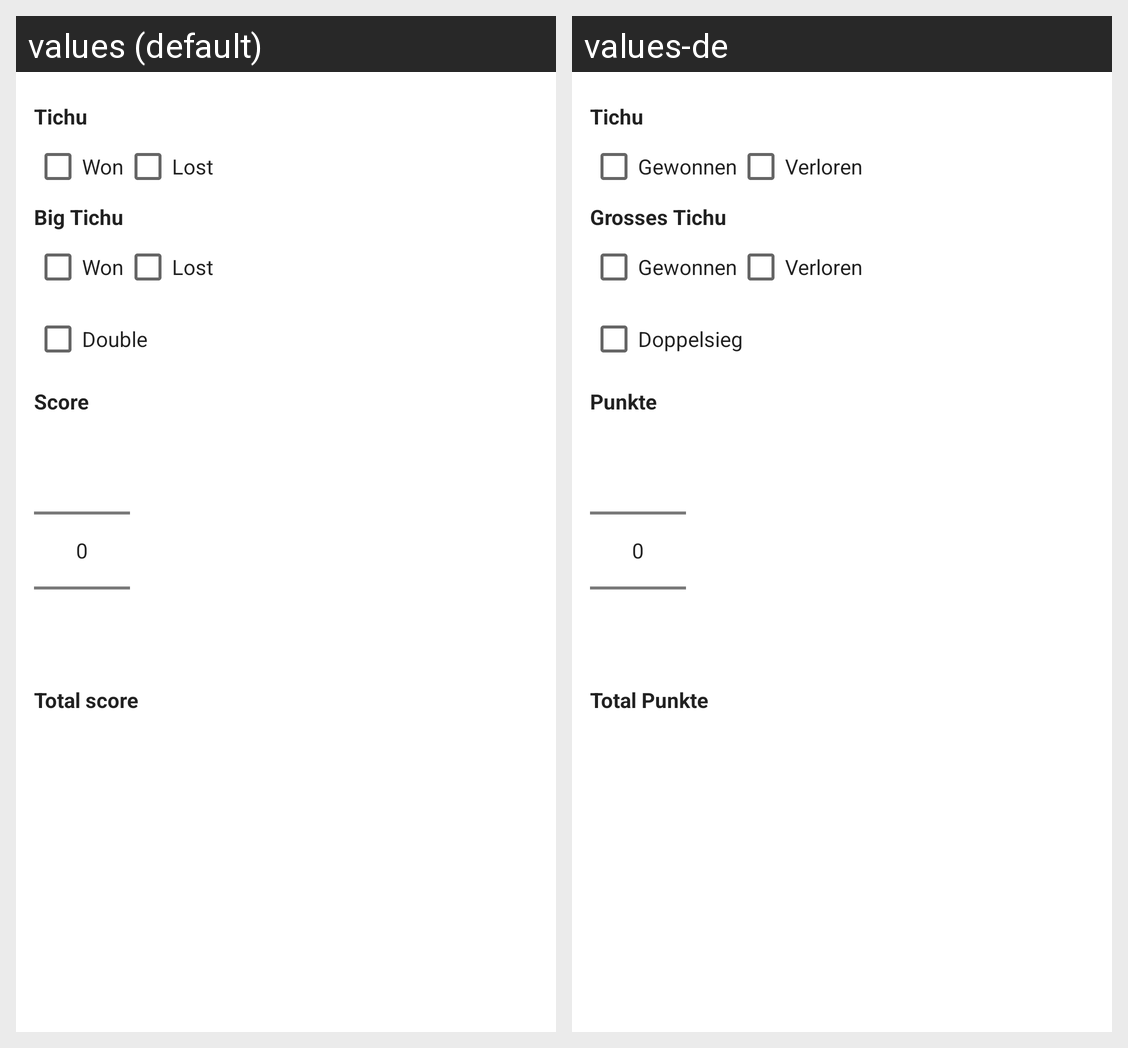

Locale-by-locale string values for the Android screen shown in this grid:
Android screen res/layout/one_entry.xml rendered under 2 locales, left to right: values (default), values-de. Device: Nexus 5 (rendered at 1080×1920; each locale shown at half size, 540×960, under a caption strip naming it); theme Theme.TichuCount.
Strings drawn on this screen, with the default value and each locale's value (text and hints the layout hard-codes, and strings that could not be matched under every locale, appear in the picture but are not listed):

score_ticku
  values: Tichu
  values-de: Tichu

score_win
  values: Won
  values-de: Gewonnen

score_loss
  values: Lost
  values-de: Verloren

score_big_ticku
  values: Big Tichu
  values-de: Grosses Tichu

score_double_win
  values: Double
  values-de: Doppelsieg

score
  values: Score
  values-de: Punkte

score_total
  values: Total score
  values-de: Total Punkte
